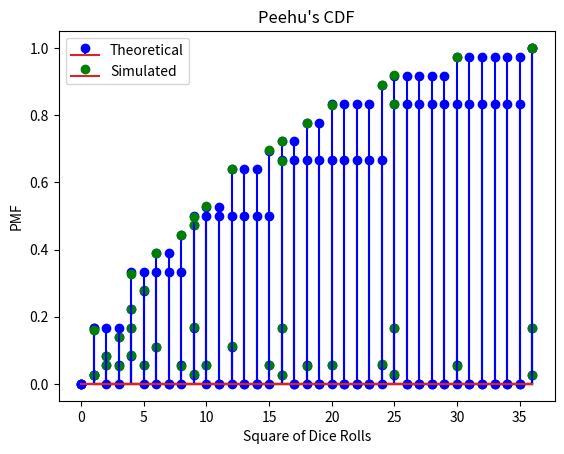

Here is the Python script that generated this plot:
import numpy as np
import matplotlib.pyplot as plt

# Simulated Values - Using 10000 dice rolls
def dice_roll():
        dice = np.array(np.random.randint(1, 7, size=10000))         
        return dice

# Dice rolls generation - 2 sets for Apoorv and 1 set for Peehu                                                 
apoorv_1 = dice_roll()                                  
apoorv_2 = dice_roll()                                  
peehu = dice_roll()                                                                                             
pmf_apoorv_sim = [0]*37                                    
pmf_peehu_sim = [0]*37

# Calculating products and squares and counting them  
prod = np.multiply(apoorv_1, apoorv_2)
sq = np.multiply(peehu, peehu)

x_1, pmf_apoorv_sim = np.unique(prod, return_counts=True)
x_2, pmf_peehu_sim = np.unique(sq, return_counts=True)
x_1 = np.array(x_1)
x_2 = np.array(x_2)
pmf_apoorv_sim = np.array(pmf_apoorv_sim)/10000
pmf_peehu_sim = np.array(pmf_peehu_sim)/10000

# Theoretical Values
pmf_apoorv_theoretical = np.array([0, 1, 2, 2, 3, 2, 4, 0, 2, 1, 2, 0, 4, 0, 0, 2, 1, 0, 2, 0, 2, 0, 0, 0, 2, 1, 0, 0, 0, 0, 2, 0, 0, 0, 0, 0, 1])/36
pmf_peehu_theoretical = np.array([0, 1, 0, 0, 1, 0, 0, 0, 0, 1, 0, 0, 0, 0, 0, 0, 1, 0, 0, 0, 0, 0, 0, 0, 0, 1, 0, 0, 0, 0, 0, 0, 0, 0, 0, 0, 1])/6
x = [0, 1, 2, 3, 4, 5, 6, 7, 8, 9, 10, 11, 12, 13, 14, 15, 16, 17, 18, 19, 20, 21, 22, 23, 24, 25, 26, 27, 28, 29, 30, 31, 32, 33, 34, 35, 36]

# Cumulative Distribution Functions
cdf_apoorv_sim = np.cumsum(pmf_apoorv_sim)
cdf_peehu_sim = np.cumsum(pmf_peehu_sim)
cdf_apoorv_theoretical = np.cumsum(pmf_apoorv_theoretical)
cdf_peehu_theoretical = np.cumsum(pmf_peehu_theoretical)

# Plotting 
plt.stem(x, pmf_apoorv_theoretical, linefmt='b-', markerfmt='bo')
plt.stem(x_1, pmf_apoorv_sim, linefmt='none', markerfmt='go')
plt.xlabel('Product of Dice Rolls')
plt.ylabel('PMF')
plt.title("Apoorv's PMF")
plt.legend(['Theoretical', 'Simulated'])
plt.show()
 
plt.stem(x, cdf_apoorv_theoretical, linefmt='b-', markerfmt='bo')
plt.stem(x_1, cdf_apoorv_sim, linefmt='none', markerfmt='go')
plt.xlabel('Product of Dice Rolls')
plt.ylabel('CDF')
plt.title("Apoorv's CDF")
plt.legend(['Theoretical', 'Simulated'])
plt.show()
 
plt.stem(x, pmf_peehu_theoretical, linefmt='b-', markerfmt='bo')
plt.stem(x_2, pmf_peehu_sim, linefmt='none', markerfmt='go')
plt.xlabel('Square of Dice Rolls')
plt.ylabel('PMF')
plt.title("Peehu's PMF")
plt.legend(['Theoretical', 'Simulated'])
plt.show()
 
plt.stem(x, cdf_peehu_theoretical, linefmt='b-', markerfmt='bo')
plt.stem(x_2, cdf_peehu_sim, linefmt='none', markerfmt='go')
plt.xlabel('Square of Dice Rolls')
plt.ylabel('PMF')
plt.title("Peehu's CDF")
plt.legend(['Theoretical', 'Simulated'])
plt.show()